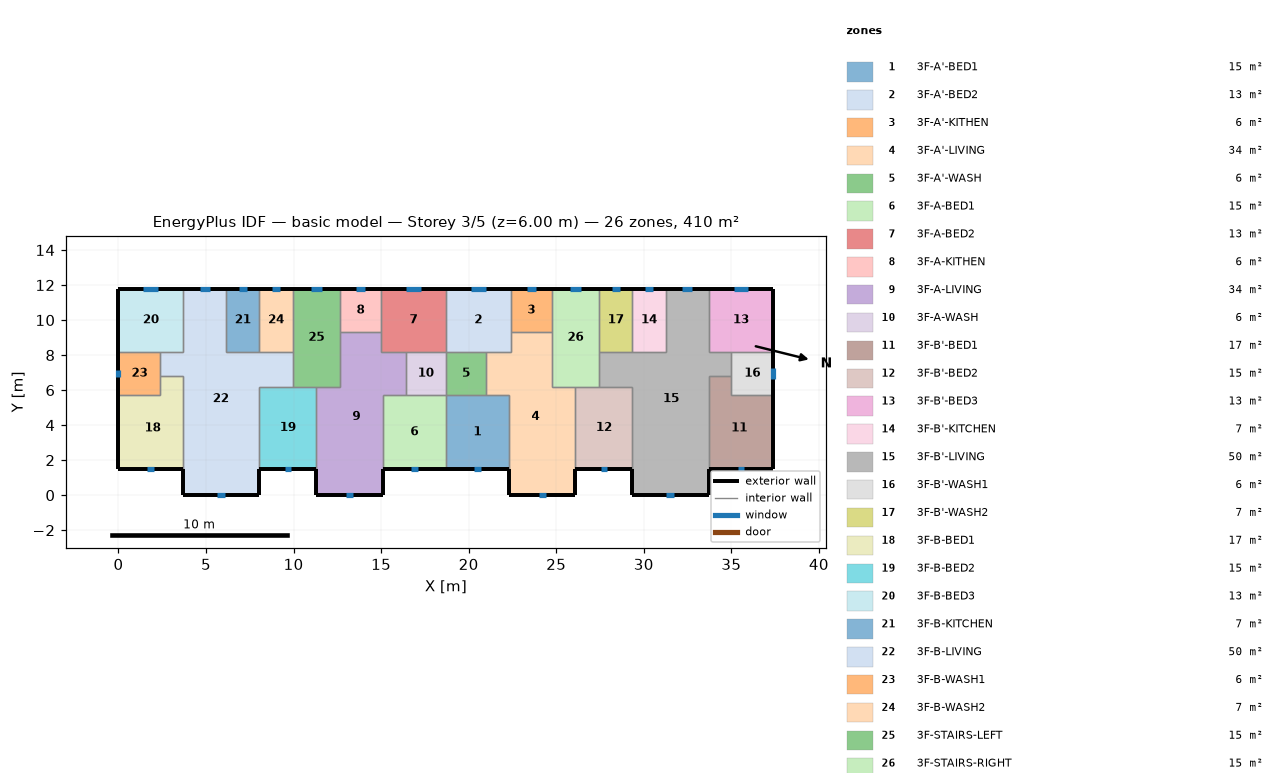
=== STOREY PLAN SPEC (per zone: floor XY polygon, exterior-wall plan segments, windows/doors) ===
zone 1: 3F-A'-BED1  (15.1 m²)
  floor: (18.70, 5.70) (22.30, 5.70) (22.30, 1.50) (18.70, 1.50)
  exterior wall: (18.70, 1.50) – (22.30, 1.50)  [3.6 m]
    window: (20.31, 1.50) – (20.69, 1.50)  [0.4 m²]
  interior walls: 4
zone 2: 3F-A'-BED2  (13.3 m²)
  floor: (18.70, 11.80) (22.40, 11.80) (22.40, 8.20) (18.70, 8.20)
  exterior wall: (22.40, 11.80) – (18.70, 11.80)  [3.7 m]
    window: (20.97, 11.80) – (20.13, 11.80)  [0.8 m²]
  interior walls: 5
zone 3: 3F-A'-KITHEN  (5.9 m²)
  floor: (24.75, 11.80) (24.75, 9.31) (22.40, 9.31) (22.40, 11.80)
  exterior wall: (24.75, 11.80) – (22.40, 11.80)  [2.3 m]
    window: (23.84, 11.80) – (23.31, 11.80)  [0.5 m²]
  interior walls: 3
zone 4: 3F-A'-LIVING  (34.3 m²)
  floor: (22.40, 9.31) (24.75, 9.31) (24.75, 6.20) (26.10, 6.20) (26.10, 0.00) (22.30, 0.00) (22.30, 5.70) (21.00, 5.70) (21.00, 8.20) (22.40, 8.20)
  exterior wall: (22.30, 1.50) – (22.30, 0.00)  [1.5 m]
  exterior wall: (26.10, 0.00) – (26.10, 1.50)  [1.5 m]
  exterior wall: (22.30, 0.00) – (26.10, 0.00)  [3.8 m]
    window: (24.00, 0.00) – (24.40, 0.00)  [0.4 m²]
  interior walls: 9
zone 5: 3F-A'-WASH  (5.7 m²)
  floor: (21.00, 8.20) (21.00, 5.70) (18.70, 5.70) (18.70, 8.20)
  interior walls: 4
zone 6: 3F-A-BED1  (15.1 m²)
  floor: (15.10, 5.70) (18.70, 5.70) (18.70, 1.50) (15.10, 1.50)
  exterior wall: (15.10, 1.50) – (18.70, 1.50)  [3.6 m]
    window: (16.71, 1.50) – (17.09, 1.50)  [0.4 m²]
  interior walls: 4
zone 7: 3F-A-BED2  (13.3 m²)
  floor: (18.70, 11.80) (18.70, 8.20) (15.00, 8.20) (15.00, 11.80)
  exterior wall: (18.70, 11.80) – (15.00, 11.80)  [3.7 m]
    window: (17.27, 11.80) – (16.43, 11.80)  [0.8 m²]
  interior walls: 5
zone 8: 3F-A-KITHEN  (5.9 m²)
  floor: (15.00, 11.80) (15.00, 9.31) (12.65, 9.31) (12.65, 11.80)
  exterior wall: (15.00, 11.80) – (12.65, 11.80)  [2.3 m]
    window: (14.09, 11.80) – (13.56, 11.80)  [0.5 m²]
  interior walls: 3
zone 9: 3F-A-LIVING  (34.3 m²)
  floor: (12.65, 9.31) (15.00, 9.31) (15.00, 8.20) (16.40, 8.20) (16.40, 5.70) (15.10, 5.70) (15.10, 0.00) (11.30, 0.00) (11.30, 6.20) (12.65, 6.20)
  exterior wall: (11.30, 1.50) – (11.30, 0.00)  [1.5 m]
  exterior wall: (15.10, 0.00) – (15.10, 1.50)  [1.5 m]
  exterior wall: (11.30, 0.00) – (15.10, 0.00)  [3.8 m]
    window: (13.00, 0.00) – (13.40, 0.00)  [0.4 m²]
  interior walls: 9
zone 10: 3F-A-WASH  (5.7 m²)
  floor: (18.70, 8.20) (18.70, 5.70) (16.40, 5.70) (16.40, 8.20)
  interior walls: 4
zone 11: 3F-B'-BED1  (17.0 m²)
  floor: (35.00, 6.80) (35.00, 5.70) (37.40, 5.70) (37.40, 1.50) (33.70, 1.50) (33.70, 6.80)
  exterior wall: (33.70, 1.50) – (37.40, 1.50)  [3.7 m]
    window: (35.35, 1.50) – (35.75, 1.50)  [0.4 m²]
  exterior wall: (37.40, 1.50) – (37.40, 5.70)  [4.2 m]
  interior walls: 4
zone 12: 3F-B'-BED2  (15.3 m²)
  floor: (26.10, 6.20) (29.35, 6.20) (29.35, 1.50) (26.10, 1.50)
  exterior wall: (26.10, 1.50) – (29.35, 1.50)  [3.3 m]
    window: (27.55, 1.50) – (27.90, 1.50)  [0.3 m²]
  interior walls: 4
zone 13: 3F-B'-BED3  (13.3 m²)
  floor: (37.40, 11.80) (37.40, 8.20) (33.70, 8.20) (33.70, 11.80)
  exterior wall: (37.40, 8.20) – (37.40, 11.80)  [3.6 m]
  exterior wall: (37.40, 11.80) – (33.70, 11.80)  [3.7 m]
    window: (35.97, 11.80) – (35.13, 11.80)  [0.8 m²]
  interior walls: 3
zone 14: 3F-B'-KITCHEN  (6.8 m²)
  floor: (29.35, 11.80) (31.25, 11.80) (31.25, 8.20) (29.35, 8.20)
  exterior wall: (31.25, 11.80) – (29.35, 11.80)  [1.9 m]
    window: (30.52, 11.80) – (30.08, 11.80)  [0.4 m²]
  interior walls: 3
zone 15: 3F-B'-LIVING  (50.1 m²)
  floor: (31.25, 11.80) (33.70, 11.80) (33.70, 8.20) (35.00, 8.20) (35.00, 6.80) (33.70, 6.80) (33.70, 0.00) (29.35, 0.00) (29.35, 6.20) (27.45, 6.20) (27.45, 8.20) (31.25, 8.20)
  exterior wall: (29.35, 1.50) – (29.35, 0.00)  [1.5 m]
  exterior wall: (33.70, 11.80) – (31.25, 11.80)  [2.5 m]
    window: (32.76, 11.80) – (32.19, 11.80)  [0.6 m²]
  exterior wall: (33.70, 0.00) – (33.70, 1.50)  [1.5 m]
  exterior wall: (29.35, 0.00) – (33.70, 0.00)  [4.4 m]
    window: (31.30, 0.00) – (31.75, 0.00)  [0.5 m²]
  interior walls: 11
zone 16: 3F-B'-WASH1  (6.0 m²)
  floor: (37.40, 8.20) (37.40, 5.70) (35.00, 5.70) (35.00, 8.20)
  exterior wall: (37.40, 5.70) – (37.40, 8.20)  [2.5 m]
    window: (37.40, 6.61) – (37.40, 7.29)  [0.7 m²]
  interior walls: 4
zone 17: 3F-B'-WASH2  (6.8 m²)
  floor: (27.45, 11.80) (29.35, 11.80) (29.35, 8.20) (27.45, 8.20)
  exterior wall: (29.35, 11.80) – (27.45, 11.80)  [1.9 m]
    window: (28.62, 11.80) – (28.18, 11.80)  [0.4 m²]
  interior walls: 3
zone 18: 3F-B-BED1  (17.0 m²)
  floor: (2.40, 6.80) (3.70, 6.80) (3.70, 1.50) (0.00, 1.50) (0.00, 5.70) (2.40, 5.70)
  exterior wall: (0.00, 1.50) – (3.70, 1.50)  [3.7 m]
    window: (1.65, 1.50) – (2.05, 1.50)  [0.4 m²]
  exterior wall: (0.00, 5.70) – (0.00, 1.50)  [4.2 m]
  interior walls: 4
zone 19: 3F-B-BED2  (15.3 m²)
  floor: (8.05, 6.20) (11.30, 6.20) (11.30, 1.50) (8.05, 1.50)
  exterior wall: (8.05, 1.50) – (11.30, 1.50)  [3.3 m]
    window: (9.50, 1.50) – (9.85, 1.50)  [0.3 m²]
  interior walls: 4
zone 20: 3F-B-BED3  (13.3 m²)
  floor: (0.00, 11.80) (3.70, 11.80) (3.70, 8.20) (0.00, 8.20)
  exterior wall: (3.70, 11.80) – (0.00, 11.80)  [3.7 m]
    window: (2.27, 11.80) – (1.43, 11.80)  [0.8 m²]
  exterior wall: (0.00, 11.80) – (0.00, 8.20)  [3.6 m]
  interior walls: 3
zone 21: 3F-B-KITCHEN  (6.8 m²)
  floor: (8.05, 11.80) (8.05, 8.20) (6.15, 8.20) (6.15, 11.80)
  exterior wall: (8.05, 11.80) – (6.15, 11.80)  [1.9 m]
    window: (7.32, 11.80) – (6.88, 11.80)  [0.4 m²]
  interior walls: 3
zone 22: 3F-B-LIVING  (50.1 m²)
  floor: (3.70, 11.80) (6.15, 11.80) (6.15, 8.20) (9.95, 8.20) (9.95, 6.20) (8.05, 6.20) (8.05, 0.00) (3.70, 0.00) (3.70, 6.80) (2.40, 6.80) (2.40, 8.20) (3.70, 8.20)
  exterior wall: (6.15, 11.80) – (3.70, 11.80)  [2.5 m]
    window: (5.21, 11.80) – (4.64, 11.80)  [0.6 m²]
  exterior wall: (8.05, 0.00) – (8.05, 1.50)  [1.5 m]
  exterior wall: (3.70, 0.00) – (8.05, 0.00)  [4.3 m]
    window: (5.65, 0.00) – (6.10, 0.00)  [0.5 m²]
  exterior wall: (3.70, 1.50) – (3.70, 0.00)  [1.5 m]
  interior walls: 11
zone 23: 3F-B-WASH1  (6.0 m²)
  floor: (2.40, 8.20) (2.40, 5.70) (0.00, 5.70) (0.00, 8.20)
  exterior wall: (0.00, 8.20) – (0.00, 5.70)  [2.5 m]
    window: (0.00, 7.14) – (0.00, 6.76)  [0.4 m²]
  interior walls: 4
zone 24: 3F-B-WASH2  (6.8 m²)
  floor: (9.95, 11.80) (9.95, 8.20) (8.05, 8.20) (8.05, 11.80)
  exterior wall: (9.95, 11.80) – (8.05, 11.80)  [1.9 m]
    window: (9.22, 11.80) – (8.78, 11.80)  [0.4 m²]
  interior walls: 3
zone 25: 3F-STAIRS-LEFT  (15.1 m²)
  floor: (9.95, 11.80) (12.65, 11.80) (12.65, 6.20) (9.95, 6.20)
  exterior wall: (12.65, 11.80) – (9.95, 11.80)  [2.7 m]
    window: (11.61, 11.80) – (10.99, 11.80)  [0.6 m²]
  interior walls: 6
zone 26: 3F-STAIRS-RIGHT  (15.1 m²)
  floor: (27.45, 11.80) (27.45, 6.20) (24.75, 6.20) (24.75, 11.80)
  exterior wall: (27.45, 11.80) – (24.75, 11.80)  [2.7 m]
    window: (26.41, 11.80) – (25.79, 11.80)  [0.6 m²]
  interior walls: 6

=== DERIVED (storey summary) ===
Building: basic model
Storey: 3 of 5  (floor level z = 6.00 m)
Storey gross floor area: 409.7 m²
Zones on this storey: 26
  - 3F-A'-BED1: floor 15.1 m²; exterior wall 3.6 m (10.8 m²); 1 window(s) 0.4 m²; WWR 3.5%
  - 3F-A'-BED2: floor 13.3 m²; exterior wall 3.7 m (11.1 m²); 1 window(s) 0.8 m²; WWR 7.6%
  - 3F-A'-KITHEN: floor 5.9 m²; exterior wall 2.3 m (7.0 m²); 1 window(s) 0.5 m²; WWR 7.6%
  - 3F-A'-LIVING: floor 34.3 m²; exterior wall 6.8 m (20.4 m²); 1 window(s) 0.4 m²; WWR 2.0%
  - 3F-A'-WASH: floor 5.7 m²
  - 3F-A-BED1: floor 15.1 m²; exterior wall 3.6 m (10.8 m²); 1 window(s) 0.4 m²; WWR 3.5%
  - 3F-A-BED2: floor 13.3 m²; exterior wall 3.7 m (11.1 m²); 1 window(s) 0.8 m²; WWR 7.6%
  - 3F-A-KITHEN: floor 5.9 m²; exterior wall 2.3 m (7.0 m²); 1 window(s) 0.5 m²; WWR 7.6%
  - 3F-A-LIVING: floor 34.3 m²; exterior wall 6.8 m (20.4 m²); 1 window(s) 0.4 m²; WWR 2.0%
  - 3F-A-WASH: floor 5.7 m²
  - 3F-B'-BED1: floor 17.0 m²; exterior wall 7.9 m (23.7 m²); 1 window(s) 0.4 m²; WWR 1.6%
  - 3F-B'-BED2: floor 15.3 m²; exterior wall 3.3 m (9.8 m²); 1 window(s) 0.3 m²; WWR 3.5%
  - 3F-B'-BED3: floor 13.3 m²; exterior wall 7.3 m (21.9 m²); 1 window(s) 0.8 m²; WWR 3.9%
  - 3F-B'-KITCHEN: floor 6.8 m²; exterior wall 1.9 m (5.7 m²); 1 window(s) 0.4 m²; WWR 7.6%
  - 3F-B'-LIVING: floor 50.1 m²; exterior wall 9.8 m (29.4 m²); 2 window(s) 1.0 m²; WWR 3.5%
  - 3F-B'-WASH1: floor 6.0 m²; exterior wall 2.5 m (7.5 m²); 1 window(s) 0.7 m²; WWR 9.0%
  - 3F-B'-WASH2: floor 6.8 m²; exterior wall 1.9 m (5.7 m²); 1 window(s) 0.4 m²; WWR 7.6%
  - 3F-B-BED1: floor 17.0 m²; exterior wall 7.9 m (23.7 m²); 1 window(s) 0.4 m²; WWR 1.6%
  - 3F-B-BED2: floor 15.3 m²; exterior wall 3.3 m (9.8 m²); 1 window(s) 0.3 m²; WWR 3.5%
  - 3F-B-BED3: floor 13.3 m²; exterior wall 7.3 m (21.9 m²); 1 window(s) 0.8 m²; WWR 3.9%
  - 3F-B-KITCHEN: floor 6.8 m²; exterior wall 1.9 m (5.7 m²); 1 window(s) 0.4 m²; WWR 7.6%
  - 3F-B-LIVING: floor 50.1 m²; exterior wall 9.8 m (29.4 m²); 2 window(s) 1.0 m²; WWR 3.5%
  - 3F-B-WASH1: floor 6.0 m²; exterior wall 2.5 m (7.5 m²); 1 window(s) 0.4 m²; WWR 4.9%
  - 3F-B-WASH2: floor 6.8 m²; exterior wall 1.9 m (5.7 m²); 1 window(s) 0.4 m²; WWR 7.6%
  - 3F-STAIRS-LEFT: floor 15.1 m²; exterior wall 2.7 m (8.1 m²); 1 window(s) 0.6 m²; WWR 7.6%
  - 3F-STAIRS-RIGHT: floor 15.1 m²; exterior wall 2.7 m (8.1 m²); 1 window(s) 0.6 m²; WWR 7.6%
Zone adjacency (shared interzone walls):
  - 3F-A'-BED1 ↔ 3F-A'-LIVING
  - 3F-A'-BED1 ↔ 3F-A'-WASH
  - 3F-A'-BED1 ↔ 3F-A-BED1
  - 3F-A'-BED2 ↔ 3F-A'-KITHEN
  - 3F-A'-BED2 ↔ 3F-A'-LIVING
  - 3F-A'-BED2 ↔ 3F-A'-WASH
  - 3F-A'-BED2 ↔ 3F-A-BED2
  - 3F-A'-KITHEN ↔ 3F-A'-LIVING
  - 3F-A'-KITHEN ↔ 3F-STAIRS-RIGHT
  - 3F-A'-LIVING ↔ 3F-A'-WASH
  - 3F-A'-LIVING ↔ 3F-B'-BED2
  - 3F-A'-LIVING ↔ 3F-STAIRS-RIGHT
  - 3F-A'-WASH ↔ 3F-A-WASH
  - 3F-A-BED1 ↔ 3F-A-LIVING
  - 3F-A-BED1 ↔ 3F-A-WASH
  - 3F-A-BED2 ↔ 3F-A-KITHEN
  - 3F-A-BED2 ↔ 3F-A-LIVING
  - 3F-A-BED2 ↔ 3F-A-WASH
  - 3F-A-KITHEN ↔ 3F-A-LIVING
  - 3F-A-KITHEN ↔ 3F-STAIRS-LEFT
  - 3F-A-LIVING ↔ 3F-A-WASH
  - 3F-A-LIVING ↔ 3F-B-BED2
  - 3F-A-LIVING ↔ 3F-STAIRS-LEFT
  - 3F-B'-BED1 ↔ 3F-B'-LIVING
  - 3F-B'-BED1 ↔ 3F-B'-WASH1
  - 3F-B'-BED2 ↔ 3F-B'-LIVING
  - 3F-B'-BED2 ↔ 3F-STAIRS-RIGHT
  - 3F-B'-BED3 ↔ 3F-B'-LIVING
  - 3F-B'-BED3 ↔ 3F-B'-WASH1
  - 3F-B'-KITCHEN ↔ 3F-B'-LIVING
  - 3F-B'-KITCHEN ↔ 3F-B'-WASH2
  - 3F-B'-LIVING ↔ 3F-B'-WASH1
  - 3F-B'-LIVING ↔ 3F-B'-WASH2
  - 3F-B'-LIVING ↔ 3F-STAIRS-RIGHT
  - 3F-B'-WASH2 ↔ 3F-STAIRS-RIGHT
  - 3F-B-BED1 ↔ 3F-B-LIVING
  - 3F-B-BED1 ↔ 3F-B-WASH1
  - 3F-B-BED2 ↔ 3F-B-LIVING
  - 3F-B-BED2 ↔ 3F-STAIRS-LEFT
  - 3F-B-BED3 ↔ 3F-B-LIVING
  - 3F-B-BED3 ↔ 3F-B-WASH1
  - 3F-B-KITCHEN ↔ 3F-B-LIVING
  - 3F-B-KITCHEN ↔ 3F-B-WASH2
  - 3F-B-LIVING ↔ 3F-B-WASH1
  - 3F-B-LIVING ↔ 3F-B-WASH2
  - 3F-B-LIVING ↔ 3F-STAIRS-LEFT
  - 3F-B-WASH2 ↔ 3F-STAIRS-LEFT